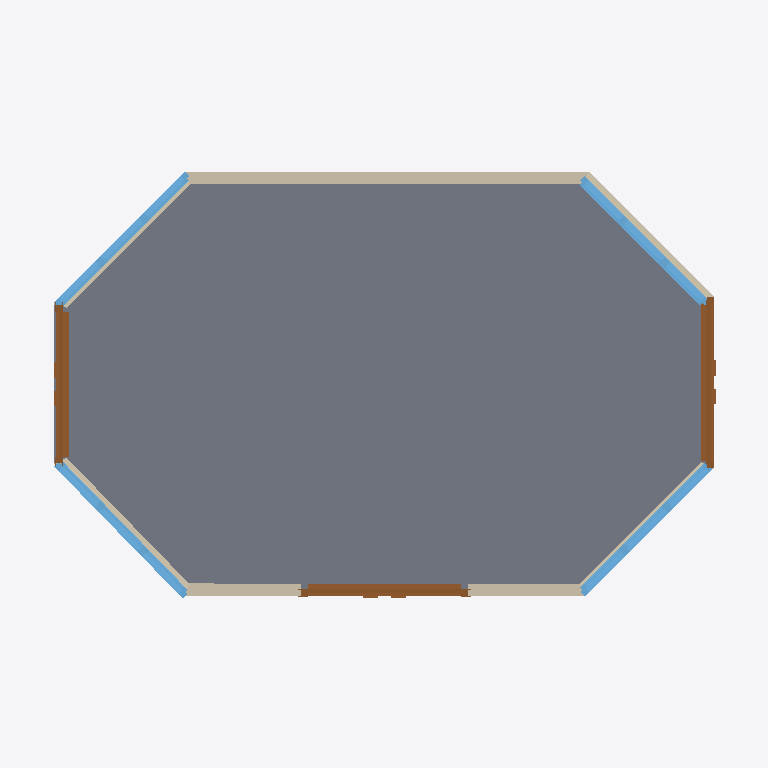
Plan cut of the same IFC building model at storey 'My Storey' (level 0.00 m, cut at 1.40 m), seen from above with north up, elements coloured by IFC class: 6 walls (beige), 4 windows (light blue), 3 doors (brown), 1 slab (grey). Cut surfaces are drawn darker.
Extent 5.6 m × 3.7 m × 3.7 m (x, y, z). Storeys (2): My Storey at 0.00 m; Roof at 2.10 m. Elements (18): 8 IfcWall, 4 IfcWindow, 3 IfcDoor, 3 IfcSlab.

HEADER;
FILE_DESCRIPTION(('ViewDefinition[DesignTransferView]'),'2;1');
FILE_NAME('mini-capstone.ifc','2026-10-24T11:06:35+08:00',(''),(''),'IfcOpenShell 0.8.5-post1','Bonsai 0.8.5-post1','Nobody');
FILE_SCHEMA(('IFC4'));
ENDSEC;
DATA;
#1=IFCPROJECT('1J5GP2L8v9gh33UIk7O8ro',$,'My Project',$,$,$,$,(#10,#22),#5);
#27=IFCSITE('0sf6ITPSH1kBn5NNHA6oUD',$,'My Site',$,$,#50,$,$,$,$,$,$,$,$);
#33=IFCBUILDING('2gM3A5jaTB98XuAv9U_RP4',$,'My Building',$,$,#56,$,$,$,$,$,$);
#39=IFCBUILDINGSTOREY('0mSs0OFVL57w_exMbW25OG',$,'My Storey',$,$,#62,$,$,$,$);
#5444=IFCBUILDINGSTOREY('1EYyBHL$n9oBAHzzr5nlFQ',$,'Roof',$,$,#19257,$,$,$,$);
#5170=IFCSLAB('2YB7wteyf1axEFYTL59bJ8',$,'Slab',$,$,#19201,#5181,$,$);
#740=IFCWALL('3$8MljgKP7Z90PVflS5kWL',$,'Wall',$,$,#1058,#746,$,$);
#640=IFCWALL('1fjfCQ9wL9dhP$HZeaVO$0',$,'Wall',$,$,#1176,#646,$,$);
#18522=IFCDOOR('3m4cz$C85De8EODQChVGS8',$,'Door',$,$,#18972,#18531,$,2.0,1.342407464981079,$,.DOUBLE_DOOR_SINGLE_SWING.,$);
#17758=IFCDOOR('1WJ2Dy9ADFBPXfaFuKvUeD',$,'Door',$,$,#19154,#17767,$,2.0,1.2378783226013184,$,.DOUBLE_DOOR_SINGLE_SWING.,$);
#1298=IFCDOOR('0OCpm0HJjBAeDE$NtfFL9k',$,'Door',$,$,#17462,#1307,$,2.0,1.3060179948806763,$,.DOUBLE_DOOR_SINGLE_SWING.,$);
#13061=IFCWINDOW('0LbRWE5ez64A2xIBFnXlV3',$,'Window',$,$,#14853,#13071,$,0.8999999761581421,1.4323320388793945,$,.TRIPLE_PANEL_VERTICAL.,$);
#2479=IFCWINDOW('2OsmVkfFTFDxpfLc0j0R_o',$,'Window',$,$,#16624,#2487,$,0.8999999761581421,1.4528828859329224,$,.TRIPLE_PANEL_VERTICAL.,$);
#14368=IFCWINDOW('1h4jFZxUP2w8w2bEzfyZXR',$,'Window',$,$,#14646,#14378,$,0.8999999761581421,1.3911670446395874,$,.TRIPLE_PANEL_VERTICAL.,$);
#15432=IFCWINDOW('3qS_2raO52sucgqvPINdre',$,'Window',$,$,#16609,#15441,$,0.8999999761581421,1.4528828859329224,$,.TRIPLE_PANEL_VERTICAL.,$);
#715=IFCWALL('1sLyXFZCvB3wF4wRss0QoD',$,'Wall',$,$,#1026,#721,$,$);
#815=IFCWALL('37DcPJihD45eT$IxYv5tv6',$,'Wall',$,$,#1144,#821,$,$);
#765=IFCWALL('3laT8j1in5zQ2djbksUbTa',$,'Wall',$,$,#776,#771,$,$);
#665=IFCWALL('1hUcZrMrXFCBKSv1DcV9$W',$,'Wall',$,$,#962,#671,$,$);
ENDSEC;
